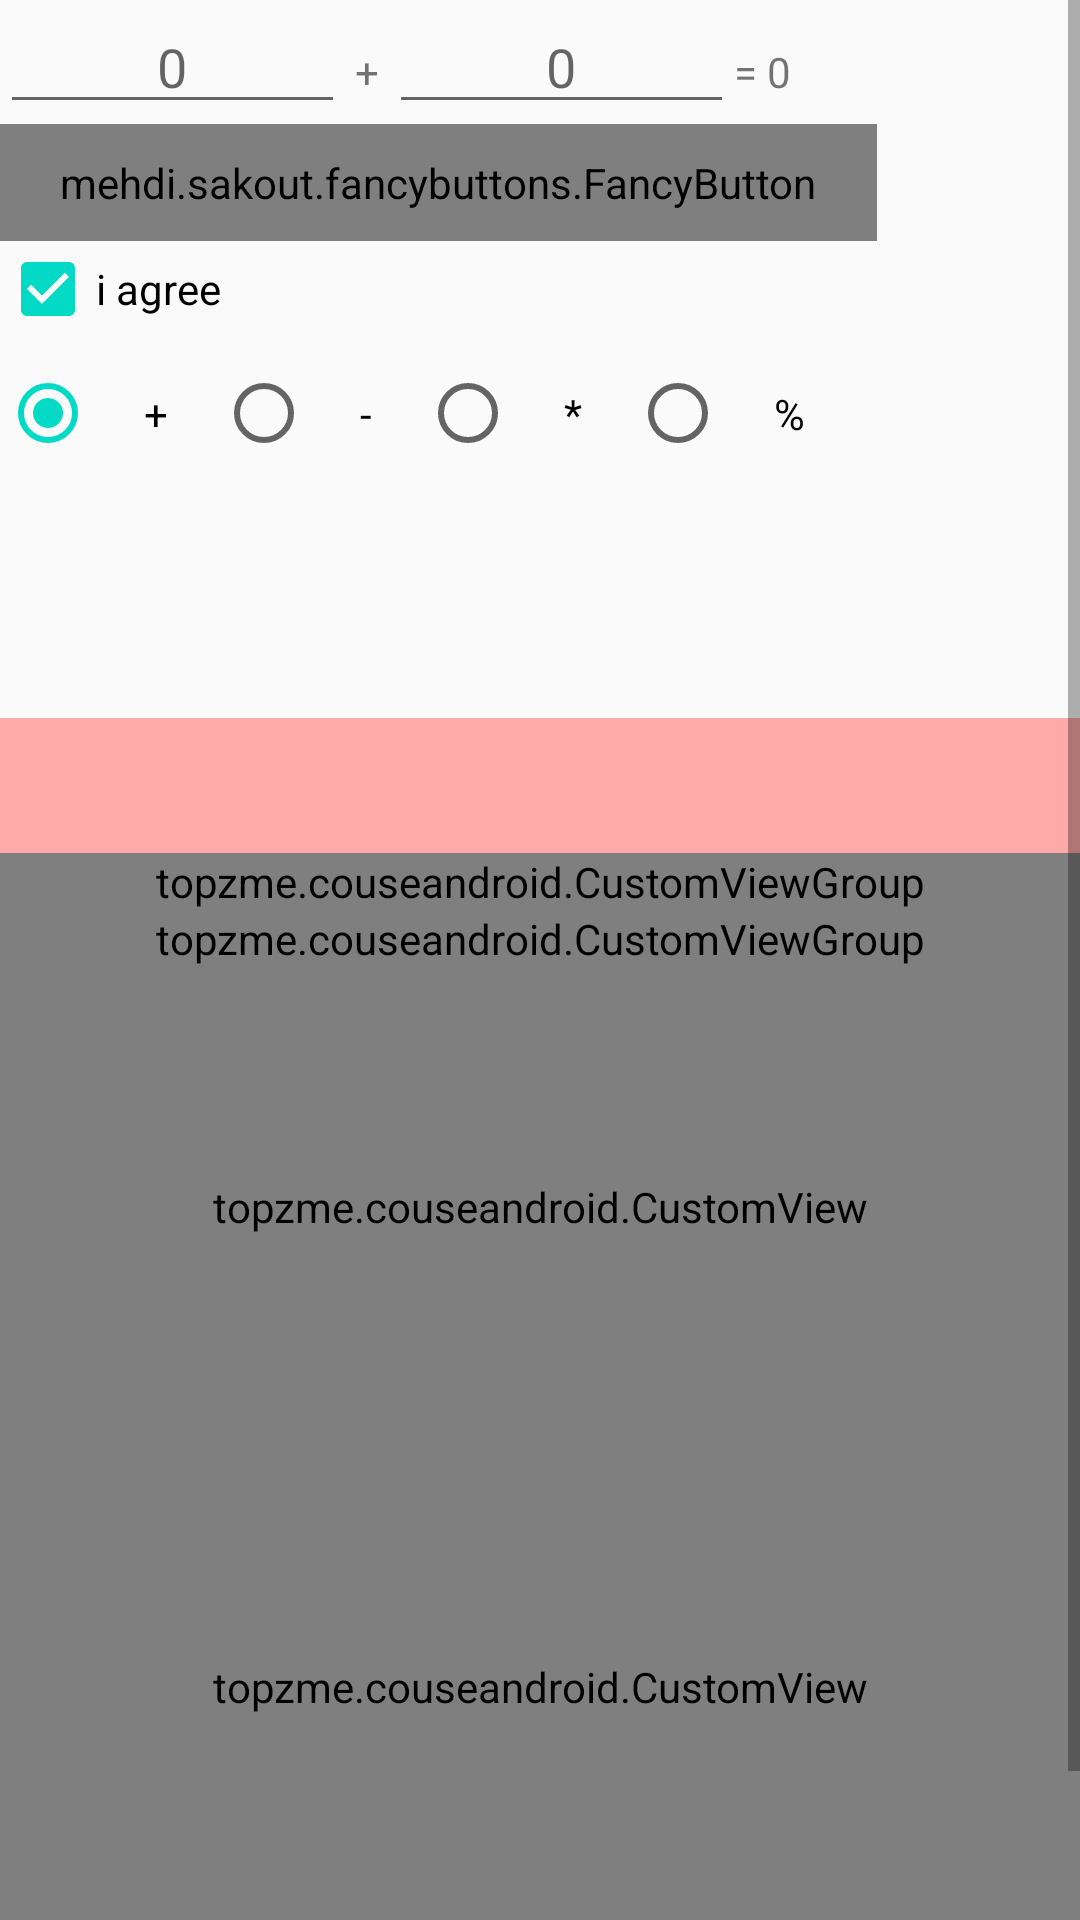

The Android layout XML behind this screen, and the referenced resources:
<!-- AndroidManifest.xml: application theme AppTheme -->
<!-- res/layout/activity_main.xml -->
<?xml version="1.0" encoding="utf-8"?>
<LinearLayout xmlns:android="http://schemas.android.com/apk/res/android"
    xmlns:app="http://schemas.android.com/apk/res-auto"
    xmlns:fancy="http://schemas.android.com/apk/res-auto"
    xmlns:tools="http://schemas.android.com/tools"
    android:layout_width="match_parent"
    android:layout_height="match_parent"
    android:orientation="vertical"
    tools:context="topzme.couseandroid.MainActivity">

    <ScrollView
        android:layout_width="match_parent"
        android:layout_height="match_parent"
        android:fillViewport="true">

        <LinearLayout
            android:layout_width="match_parent"
            android:layout_height="wrap_content"
            android:orientation="vertical">

            <TextView
                android:id="@+id/textView"
                android:layout_width="wrap_content"
                android:layout_height="wrap_content"
                android:text="Hi TOPz"
                android:textColor="#4e9ae1"
                android:textSize="24sp"
                android:textStyle="bold|italic"
                android:visibility="gone" />

            <EditText
                android:layout_width="match_parent"
                android:layout_height="wrap_content"
                android:inputType="text"
                android:singleLine="true"
                android:visibility="gone" />

            <EditText
                android:id="@+id/editTextHello"
                android:layout_width="match_parent"
                android:layout_height="wrap_content"
                android:inputType="number"
                android:visibility="gone" />

            <Button
                android:id="@+id/copyBtn"
                android:layout_width="wrap_content"
                android:layout_height="wrap_content"
                android:text="Copy"
                android:visibility="gone" />


            

            <LinearLayout
                android:layout_width="match_parent"
                android:layout_height="wrap_content"
                android:orientation="horizontal">

                <EditText
                    android:id="@+id/editTextNumberOne"
                    android:layout_width="0dp"
                    android:layout_height="wrap_content"
                    android:layout_weight="1"
                    android:gravity="center"
                    android:hint="0"
                    android:inputType="number" />

                <TextView
                    android:id="@+id/symbol"
                    android:layout_width="wrap_content"
                    android:layout_height="wrap_content"
                    android:text=" + " />

                <EditText
                    android:id="@+id/editTextNumberTwo"
                    android:layout_width="0dp"
                    android:layout_height="wrap_content"
                    android:layout_weight="1"
                    android:gravity="center"
                    android:hint="0"
                    android:inputType="number" />

                <TextView
                    android:id="@+id/tvResult"
                    android:layout_width="0dp"
                    android:layout_height="wrap_content"
                    android:layout_weight="1"
                    android:freezesText="true"
                    android:text="= 0" />

            </LinearLayout>

            <mehdi.sakout.fancybuttons.FancyButton
                android:id="@+id/calculateBtn"
                android:layout_width="wrap_content"
                android:layout_height="wrap_content"
                android:paddingBottom="10dp"
                android:paddingLeft="20dp"
                android:paddingRight="20dp"
                android:paddingTop="10dp"
                fancy:fb_borderColor="#FFFFFF"
                fancy:fb_borderWidth="1dp"
                fancy:fb_defaultColor="#7ab800"
                fancy:fb_focusColor="#9bd823"
                fancy:fb_fontIconResource="&#xf04b;"
                fancy:fb_iconPosition="left"
                fancy:fb_radius="30dp"
                fancy:fb_text="SHUFFLE PLAY"
                fancy:fb_textColor="#FFFFFF" />

            <CheckBox
                android:id="@+id/checkbox"
                android:layout_width="wrap_content"
                android:layout_height="wrap_content"
                android:checked="true"
                android:text="@string/text_checkbox" />


            <RadioGroup
                android:id="@+id/groupCalculate"
                android:layout_width="wrap_content"
                android:layout_height="wrap_content"
                android:checkedButton="@+id/plus"
                android:orientation="horizontal">

                <RadioButton
                    android:id="@+id/plus"
                    android:layout_width="wrap_content"
                    android:layout_height="wrap_content"
                    android:padding="@dimen/radio_button_margin_left"
                    android:text="+" />

                <RadioButton
                    android:id="@+id/minus"
                    android:layout_width="wrap_content"
                    android:layout_height="wrap_content"
                    android:padding="@dimen/radio_button_margin_left"
                    android:text="-" />

                <RadioButton
                    android:id="@+id/multiply"
                    android:layout_width="wrap_content"
                    android:layout_height="wrap_content"
                    android:padding="@dimen/radio_button_margin_left"
                    android:text="*" />

                <RadioButton
                    android:id="@+id/divide"
                    android:layout_width="wrap_content"
                    android:layout_height="wrap_content"
                    android:padding="@dimen/radio_button_margin_left"
                    android:text="%" />


            </RadioGroup>

            <ProgressBar
                style="@style/ProgressBarStyle"
                android:layout_width="wrap_content"
                android:layout_height="wrap_content" />

            <include layout="@layout/sample_bar" />

            <topzme.couseandroid.CustomViewGroup
                android:id="@+id/viewgroup1"
                android:layout_width="match_parent"
                android:layout_height="wrap_content" />

            <topzme.couseandroid.CustomViewGroup
                android:id="@+id/viewgroup2"
                android:layout_width="match_parent"
                android:layout_height="wrap_content" />

            <topzme.couseandroid.CustomView
                android:id="@+id/customView1"
                android:layout_width="match_parent"
                android:layout_height="160dp" />

            <topzme.couseandroid.CustomView
                android:id="@+id/customView2"
                android:layout_width="match_parent"
                android:layout_height="160dp"
                app:isBlue="true" />

            <View
                android:layout_width="match_parent"
                android:layout_height="0dp"
                android:layout_weight="1"
                android:background="#000000">

            </View>

            <LinearLayout
                android:layout_width="match_parent"
                android:layout_height="wrap_content"
                android:orientation="horizontal">

                <com.inthecheesefactory.thecheeselibrary.widget.AdjustableImageButton
                    android:layout_width="0dp"
                    android:layout_height="wrap_content"
                    android:layout_weight="1"
                    android:adjustViewBounds="true"
                    android:background="@drawable/selector_btn_default"
                    android:scaleType="fitXY"
                    android:src="@drawable/ic_launcher" />

                <com.inthecheesefactory.thecheeselibrary.widget.AdjustableImageButton
                    android:layout_width="0dp"
                    android:layout_height="wrap_content"
                    android:layout_weight="1"
                    android:adjustViewBounds="true"
                    android:scaleType="fitXY"
                    android:src="@drawable/ic_launcher" />

            </LinearLayout>

        </LinearLayout>

    </ScrollView>

</LinearLayout>
<!-- res/layout/sample_bar.xml (included above) -->
<?xml version="1.0" encoding="utf-8"?>
<View xmlns:android="http://schemas.android.com/apk/res/android"
    xmlns:tools="http://schemas.android.com/tools"
    android:layout_width="match_parent"
    android:layout_height="45dp"
    android:background="#ffaaaa"
    tools:showIn="@layout/activity_main" />
<!-- resources referenced by this layout -->
<resources>
  <dimen name="radio_button_margin_left">16dp</dimen>
  <!-- drawable selector_btn_default (drawable) -->
  <?xml version="1.0" encoding="utf-8"?>
  <selector xmlns:android="http://schemas.android.com/apk/res/android">
  
      <item android:drawable="@drawable/btn_default_pressed"
          android:state_pressed="true"/>
      <item android:drawable="@drawable/btn_default_selected"
          android:state_selected="true"/>
      <item android:drawable="@drawable/btn_default_selected"
          android:state_focused="true" />
      <item android:drawable="@drawable/btn_default_normal"/>
  
  </selector>
  <string name="text_checkbox">i agree</string>
  <style name="ProgressBarStyle" parent="@android:style/Widget.Holo.ProgressBar.Large">
  
      </style>
  <style name="AppTheme" parent="Theme.AppCompat.Light.DarkActionBar">
          
          <item name="colorPrimary">@color/colorPrimary</item>
          <item name="colorPrimaryDark">@color/colorPrimaryDark</item>
          <item name="colorAccent">@color/colorAccent</item>
      </style>
  <!-- not gathered from this repository: default colours our renderer supplied (Android Studio template values) -->
  <color name="colorPrimary">#FF6200EE</color>
  <color name="colorPrimaryDark">#FF3700B3</color>
  <color name="colorAccent">#FF03DAC5</color>
</resources>
